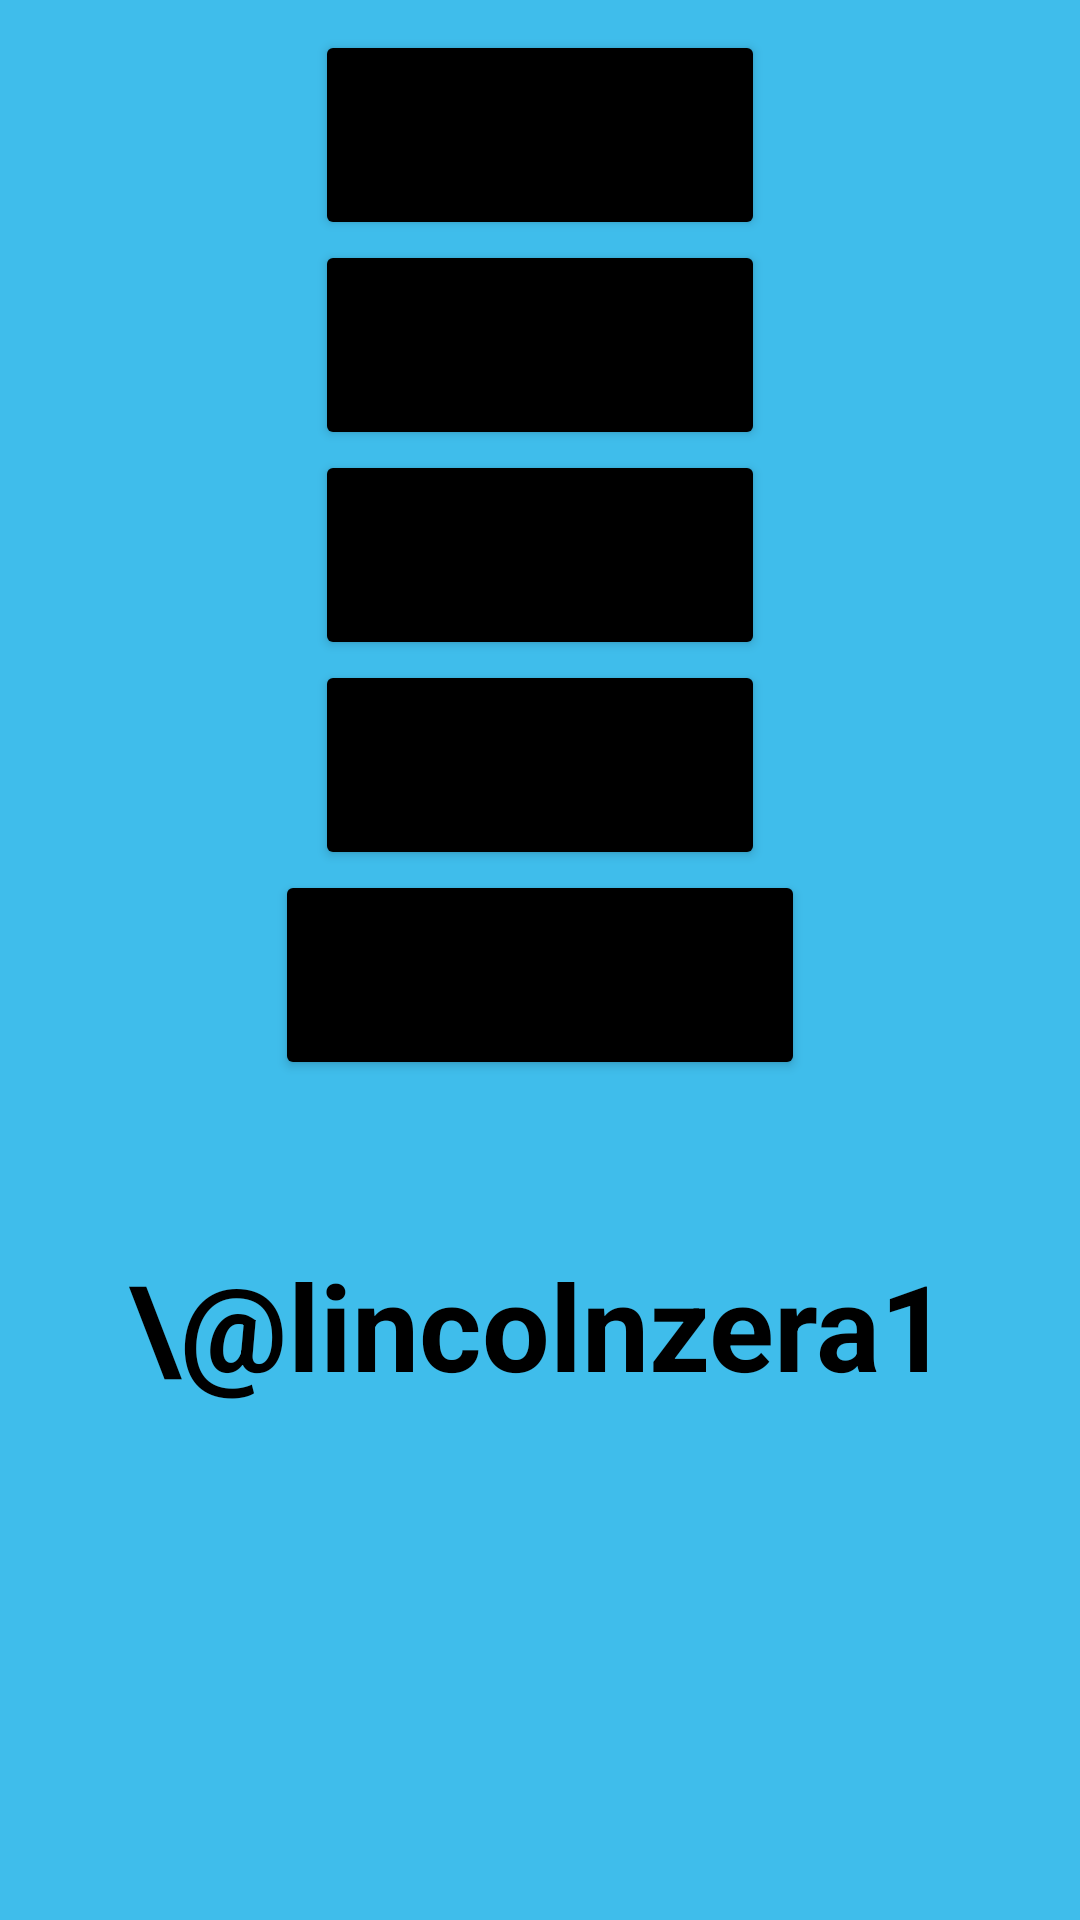

Produce the Android XML layout that renders to this screen, including the resource entries it uses.
<!-- AndroidManifest.xml: application theme Theme.NaoDesistirBluetooth -->
<!-- res/layout/control_layout.xml -->
<?xml version="1.0" encoding="utf-8"?>
<RelativeLayout xmlns:android="http://schemas.android.com/apk/res/android"
    android:layout_width="match_parent"
    android:layout_height="match_parent"
    android:background="#3FBDEB"
    android:padding="10dp">

    <Button
        android:id="@+id/control_led_on"
        android:layout_width="150dp"
        android:layout_height="70dp"
        android:backgroundTint="@color/black"
        android:layout_centerHorizontal="true"
        android:text="Frente"
        android:textSize="25sp" />

    <Button
        android:id="@+id/control_led_off"
        android:layout_width="150dp"
        android:layout_height="70dp"
        android:layout_below="@+id/control_led_on"
        android:layout_centerHorizontal="true"
        android:backgroundTint="@color/black"
        android:text="Trás"
        android:textSize="25sp"
        />

    <Button
        android:id="@+id/control_led_girar"
        android:layout_width="150dp"
        android:layout_height="70dp"
        android:layout_below="@+id/control_led_off"
        android:layout_centerHorizontal="true"
        android:backgroundTint="@color/black"
        android:text="Girar"
        android:textSize="25sp"
        />

    <Button
        android:id="@+id/control_led_parar"
        android:layout_width="150dp"
        android:layout_height="70dp"
        android:layout_below="@+id/control_led_girar"
        android:layout_centerHorizontal="true"
        android:backgroundTint="@color/black"
        android:text="parar"
        android:textSize="25sp"
        />

    <Button

        android:id="@+id/control_led_disconnect"
        android:layout_width="wrap_content"
        android:layout_height="70dp"
        android:layout_below="@+id/control_led_parar"
        android:layout_centerHorizontal="true"
        android:text="DISCONNECT"
        android:backgroundTint="@color/black"
        android:textSize="25sp" />

    <TextView
        android:layout_width="wrap_content"
        android:layout_height="wrap_content"
        android:layout_centerHorizontal="true"
        android:layout_marginTop="405dp"
        android:text="\@lincolnzera1"
        android:textColor="@color/black"
        android:textSize="40sp"
        android:textStyle="bold" />



</RelativeLayout>
<!-- resources referenced by this layout -->
<resources>
  <style name="Theme.NaoDesistirBluetooth" parent="Theme.MaterialComponents.DayNight.NoActionBar">
          
          <item name="colorPrimary">@color/purple_500</item>
          <item name="colorPrimaryVariant">@color/purple_700</item>
          <item name="colorOnPrimary">@color/white</item>
          
          <item name="colorSecondary">@color/teal_200</item>
          <item name="colorSecondaryVariant">@color/teal_700</item>
          <item name="colorOnSecondary">@color/black</item>
          
          <item name="android:statusBarColor" tools:targetApi="l">?attr/colorPrimaryVariant</item>
          
      </style>
  <!-- not gathered from this repository: default colours our renderer supplied (Android Studio template values) -->
  <color name="purple_500">#FF6200EE</color>
  <color name="purple_700">#FF3700B3</color>
  <color name="teal_200">#FF03DAC5</color>
  <color name="teal_700">#FF018786</color>
  <color name="black">#FF000000</color>
  <color name="white">#FFFFFFFF</color>
</resources>
